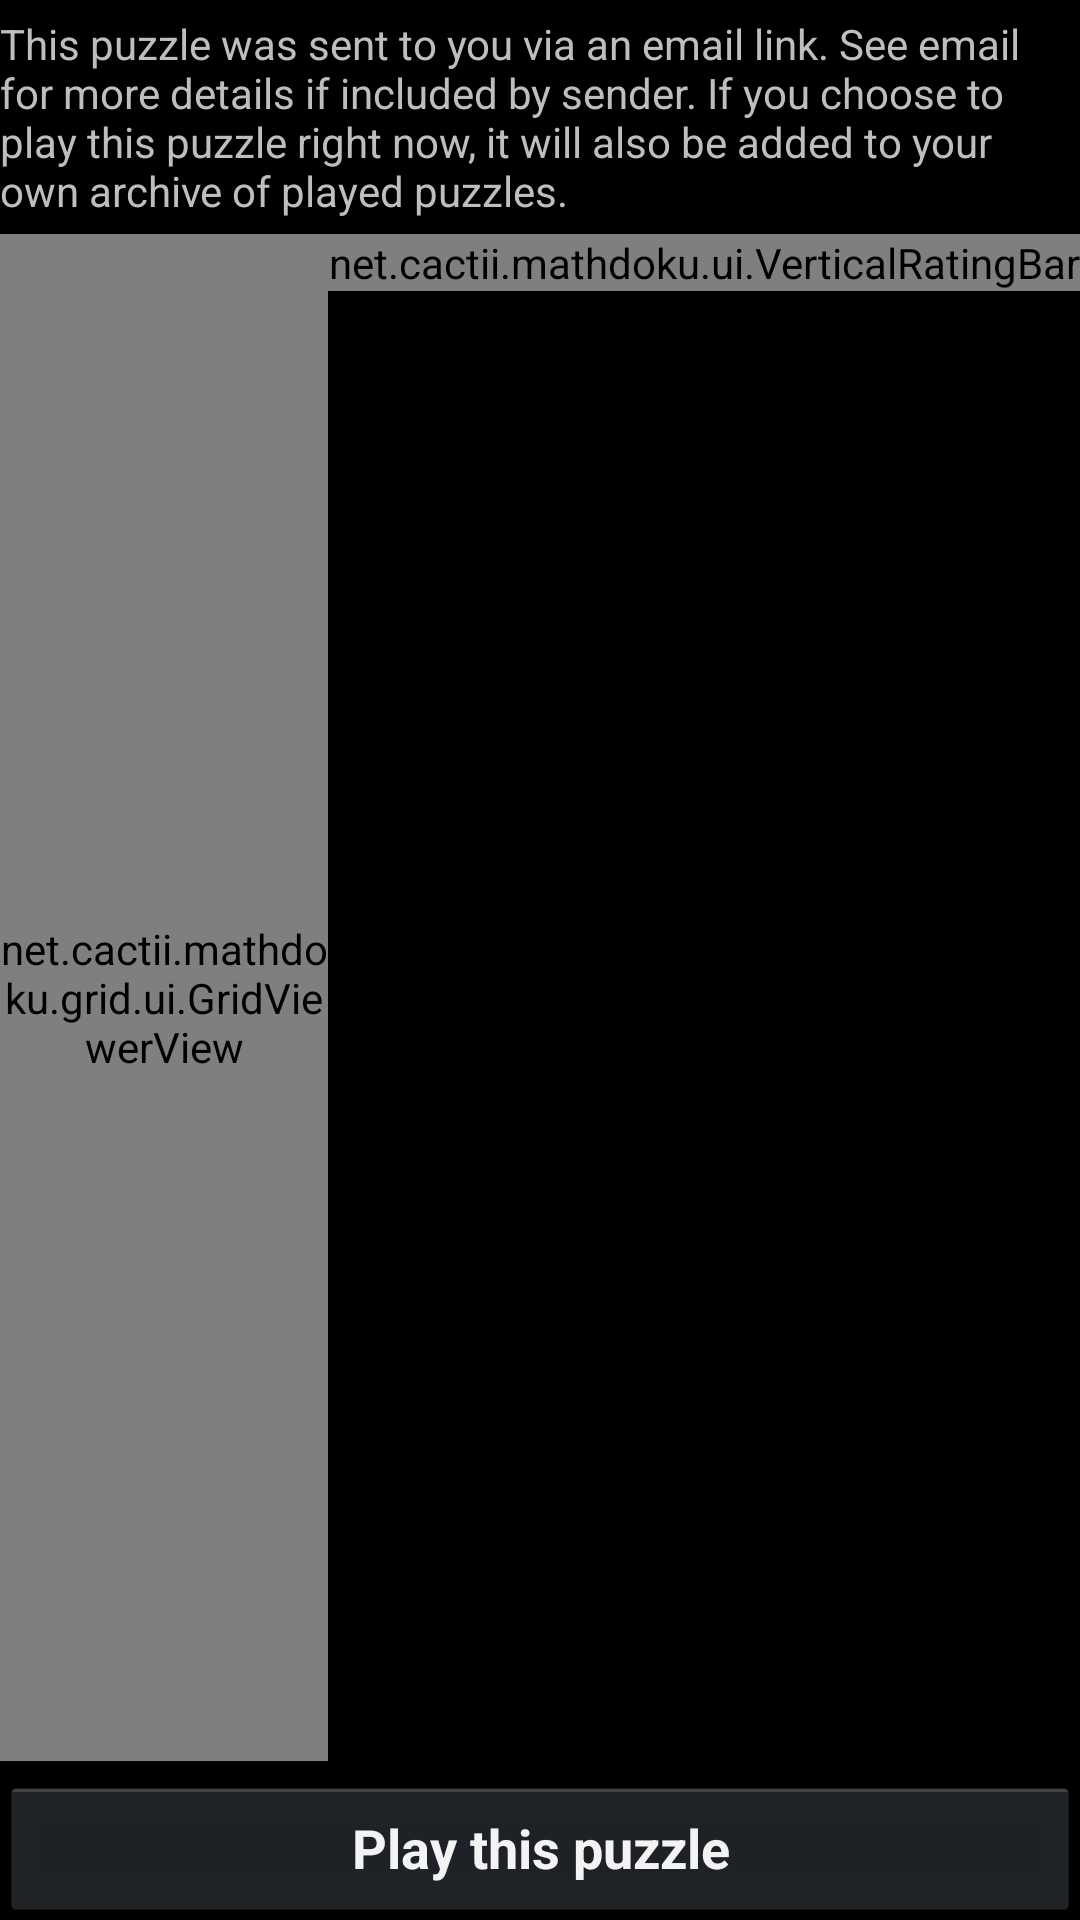

Here is an Android app screen rendered from its layout file. Give the layout XML and the strings, colors and styles it references.
<!-- AndroidManifest.xml: application theme AppBaseTheme -->
<!-- res/layout/shared_puzzle_fragment.xml -->
<RelativeLayout xmlns:android="http://schemas.android.com/apk/res/android"
    android:layout_width="match_parent"
    android:layout_height="wrap_content"
    android:layout_marginLeft="5dp"
    android:layout_marginRight="5dp"
    android:background="#000"
    android:gravity="center_vertical"
    android:orientation="vertical">

    <TextView
        android:id="@+id/shared_puzzle_introduction"
        android:layout_width="fill_parent"
        android:layout_height="wrap_content"
        android:layout_alignParentTop="true"
        android:layout_marginTop="5dp"
        android:maxLines="5"
        android:text="@string/shared_puzzle_introduction"
        android:textSize="@dimen/text_size_default" />

    <RelativeLayout
        android:id="@+id/puzzleGrid"
        android:layout_width="wrap_content"
        android:layout_height="wrap_content"
        android:layout_above="@+id/shared_puzzle_play_button"
        android:layout_below="@+id/shared_puzzle_introduction"
        android:layout_gravity="center_horizontal"
        android:layout_marginTop="5dp">

        
        

        <net.cactii.mathdoku.ui.VerticalRatingBar
            android:id="@+id/puzzleParameterDifficultyRatingBar"
            android:layout_width="wrap_content"
            android:layout_height="wrap_content"
            android:layout_alignParentTop="true"
            android:layout_alignParentRight="true"
            android:max="5"
            android:numStars="1"
            android:rating="1"
            android:stepSize="1" />

        <net.cactii.mathdoku.grid.ui.GridViewerView
            android:id="@+id/grid_viewer_view"
            android:layout_width="fill_parent"
            android:layout_height="fill_parent"
            android:layout_alignTop="@+id/puzzleParameterDifficultyRatingBar"
            android:layout_toLeftOf="@+id/puzzleParameterDifficultyRatingBar" />
    </RelativeLayout>

    <Button
        android:id="@+id/shared_puzzle_play_button"
        android:layout_width="match_parent"
        android:layout_height="wrap_content"
        android:layout_alignParentBottom="true"
        android:layout_marginTop="5dp"
        android:lines="1"
        android:onClick="onClickPlayGame"
        android:text="@string/shared_puzzle_play_button"
        android:textSize="@dimen/controls_text_size_default"
        android:textStyle="bold" />

</RelativeLayout>
<!-- resources referenced by this layout -->
<resources>
  <string name="shared_puzzle_introduction">This puzzle was sent to you via an email link. See email for more details if included by sender. If you choose to play this puzzle right now, it will also be added to your own archive of played puzzles.</string>
  <string name="shared_puzzle_play_button">Play this puzzle</string>
  <style name="AppBaseTheme" parent="Theme.AppCompat">
  
          
  
  
          
          
          
          
          <item name="actionBarStyle">@style/ActionBar.SemiTransparent.Action_bar</item>
          <item name="actionBarTabStyle">@style/ActionBarTabStyle.Action_bar</item>
  
          
          <item name="mathdoku_listPreferredItemHeightSmall">
              ?android:attr/listPreferredItemHeightSmall
          </item>
          <item name="mathdoku_textAppearanceListItemSmall">
              ?android:attr/textAppearanceListItemSmall
          </item>
          <item name="mathdoku_activatedBackgroundIndicator">
              ?android:attr/activatedBackgroundIndicator
          </item>
      </style>
  <style name="ActionBar.SemiTransparent.Action_bar" parent="Widget.AppCompat.ActionBar">
  
          
          
          
          
          <item name="background">@drawable/ab_transparent_action_bar</item>
          <item name="backgroundStacked">@drawable/ab_stacked_solid_action_bar</item>
      </style>
  <style name="ActionBarTabStyle.Action_bar" parent="Widget.AppCompat.ActionBar.TabView">
          <item name="background">@drawable/tab_indicator_ab_action_bar</item>
      </style>
  <!-- drawable tab_indicator_ab_action_bar (drawable) -->
  <?xml version="1.0" encoding="utf-8"?>
  <selector xmlns:android="http://schemas.android.com/apk/res/android">
      
      <item android:drawable="@android:color/transparent" android:state_focused="false" android:state_pressed="false" android:state_selected="false" />
      <item android:drawable="@drawable/tab_selected_action_bar" android:state_focused="false" android:state_pressed="false" android:state_selected="true" />
  
      
      <item android:drawable="@drawable/tab_unselected_focused_action_bar" android:state_focused="true" android:state_pressed="false" android:state_selected="false" />
      <item android:drawable="@drawable/tab_selected_focused_action_bar" android:state_focused="true" android:state_pressed="false" android:state_selected="true" />
  
      
      
      <item android:drawable="@drawable/tab_unselected_pressed_action_bar" android:state_focused="false" android:state_pressed="true" android:state_selected="false" />
      <item android:drawable="@drawable/tab_selected_pressed_action_bar" android:state_focused="false" android:state_pressed="true" android:state_selected="true" />
  
      
      <item android:drawable="@drawable/tab_unselected_pressed_action_bar" android:state_focused="true" android:state_pressed="true" android:state_selected="false" />
      <item android:drawable="@drawable/tab_selected_pressed_action_bar" android:state_focused="true" android:state_pressed="true" android:state_selected="true" />
  </selector>
</resources>
